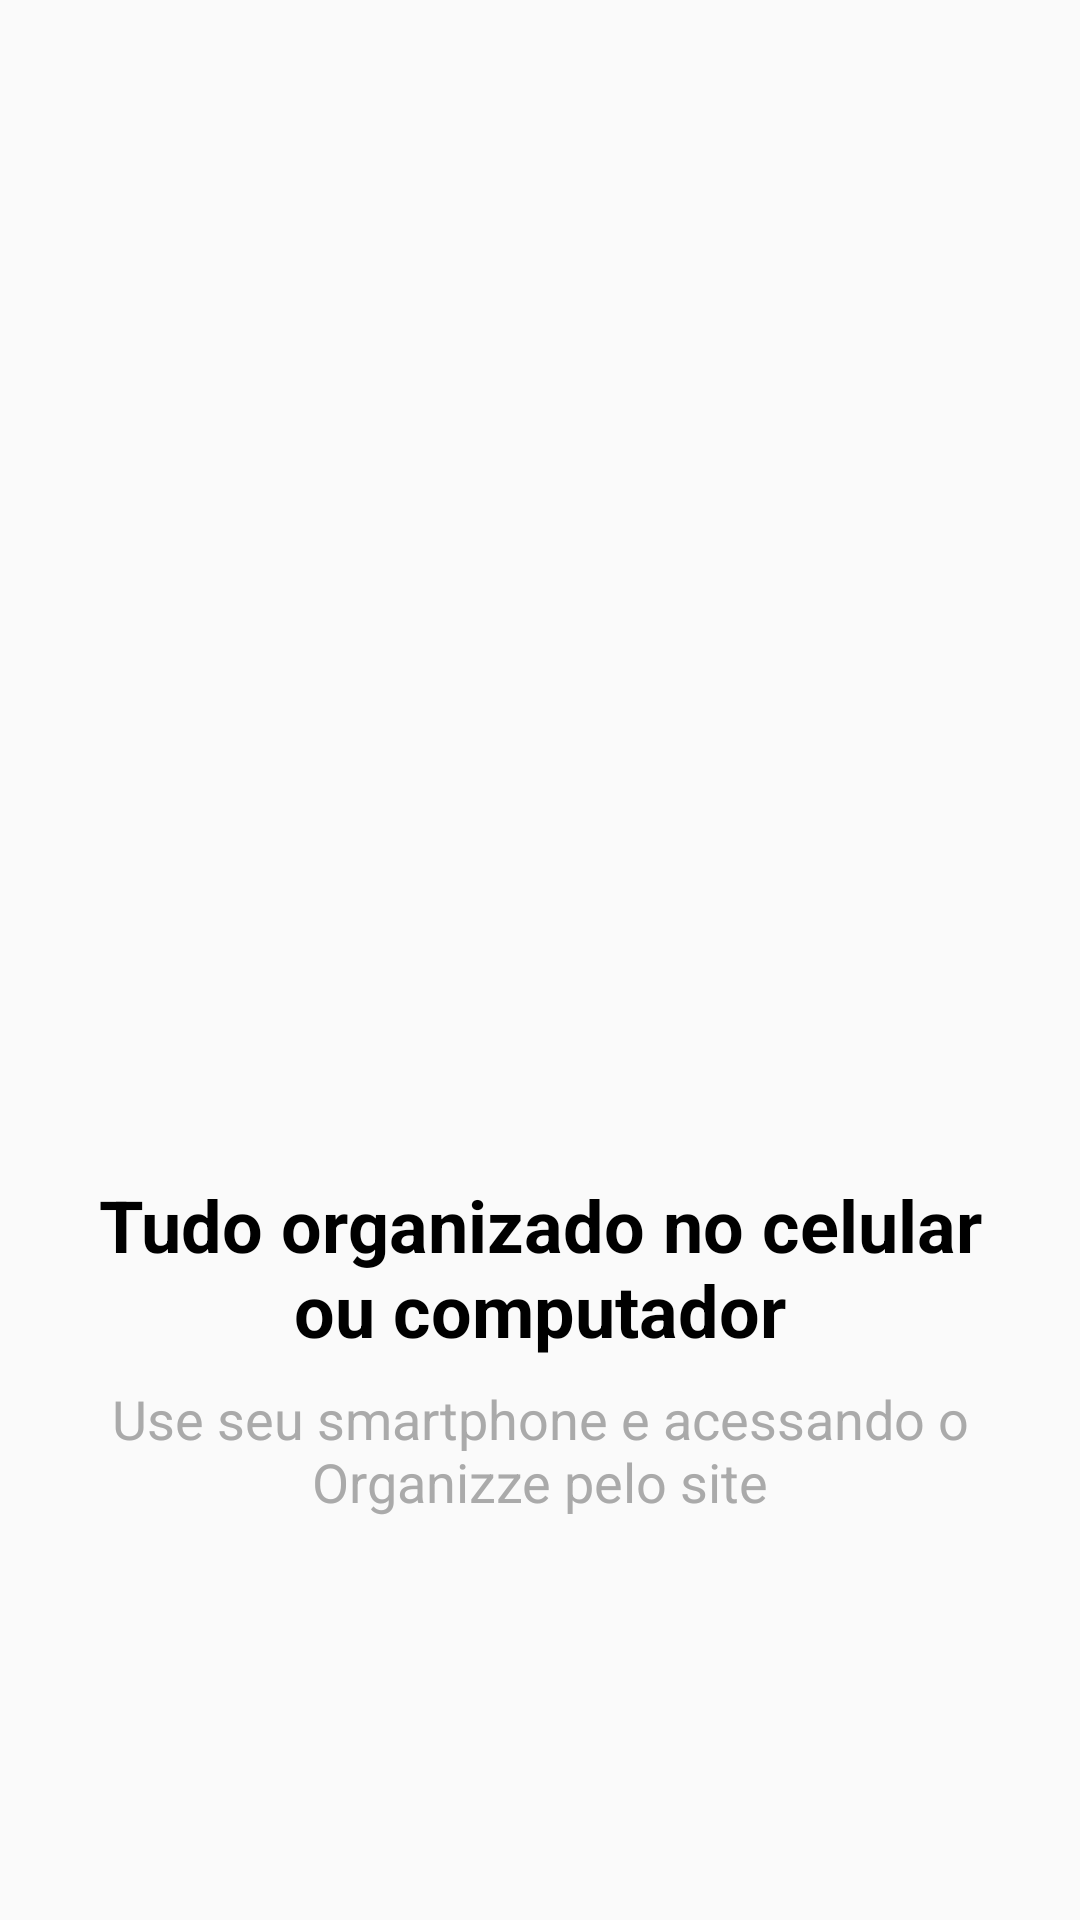

Reconstruct the res/layout file that produces this screen, plus the resources it refers to.
<!-- AndroidManifest.xml: application theme AppTheme -->
<!-- res/layout/intro_4.xml -->
<?xml version="1.0" encoding="utf-8"?>
<android.support.constraint.ConstraintLayout xmlns:android="http://schemas.android.com/apk/res/android"
    xmlns:app="http://schemas.android.com/apk/res-auto"
    xmlns:tools="http://schemas.android.com/tools"
    android:layout_width="match_parent"
    android:layout_height="match_parent">

    <ImageView
        android:id="@+id/imageView"
        android:layout_width="250dp"
        android:layout_height="250dp"
        android:layout_marginStart="8dp"
        android:layout_marginLeft="8dp"
        android:layout_marginEnd="8dp"
        android:layout_marginRight="8dp"
        app:layout_constraintBottom_toTopOf="@+id/textView"
        app:layout_constraintEnd_toEndOf="parent"
        app:layout_constraintStart_toStartOf="parent"
        app:layout_constraintTop_toTopOf="parent"
        app:layout_constraintVertical_chainStyle="packed"
        app:srcCompat="@drawable/quatro" />

    <TextView
        android:id="@+id/textView"
        android:layout_width="0dp"
        android:layout_height="wrap_content"
        android:layout_marginStart="24dp"
        android:layout_marginLeft="24dp"
        android:layout_marginTop="8dp"
        android:layout_marginEnd="24dp"
        android:layout_marginRight="24dp"
        android:text="@string/intro_4"
        android:textAlignment="center"
        android:textColor="@android:color/black"
        android:textSize="24sp"
        android:textStyle="bold"
        app:layout_constraintBottom_toTopOf="@+id/textView2"
        app:layout_constraintEnd_toEndOf="parent"
        app:layout_constraintStart_toStartOf="parent"
        app:layout_constraintTop_toBottomOf="@+id/imageView" />

    <TextView
        android:id="@+id/textView2"
        android:layout_width="0dp"
        android:layout_height="wrap_content"
        android:layout_marginStart="24dp"
        android:layout_marginLeft="24dp"
        android:layout_marginTop="8dp"
        android:layout_marginEnd="24dp"
        android:layout_marginRight="24dp"
        android:text="@string/intro_4a"
        android:textAlignment="center"
        android:textColor="@android:color/darker_gray"
        android:textSize="18sp"
        app:layout_constraintBottom_toBottomOf="parent"
        app:layout_constraintEnd_toEndOf="parent"
        app:layout_constraintStart_toStartOf="parent"
        app:layout_constraintTop_toBottomOf="@+id/textView" />
</android.support.constraint.ConstraintLayout>
<!-- resources referenced by this layout -->
<resources>
  <string name="intro_4">Tudo organizado no celular ou computador</string>
  <string name="intro_4a">Use seu smartphone  e acessando o Organizze pelo site</string>
  <style name="AppTheme" parent="Theme.AppCompat.Light.DarkActionBar">
          
          <item name="colorPrimary">@color/colorPrimary</item>
          <item name="colorPrimaryDark">@color/colorPrimaryDark</item>
          <item name="colorAccent">@color/colorAccent</item>
      </style>
  <color name="colorPrimary">#01c7d2</color>
  <color name="colorPrimaryDark">#00b2bc</color>
  <color name="colorAccent">#ff706a</color>
</resources>
